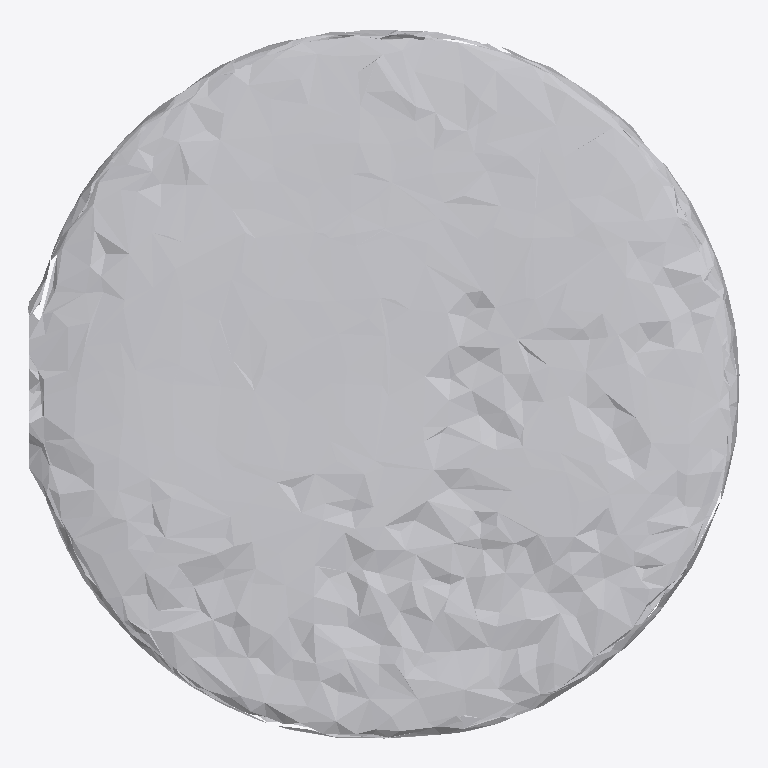
Plan cut of the same IFC building model at storey 'Ground Floor' (level 0.00 m, cut at 1.40 m), seen from above with north up, elements coloured by IFC class: 1 other element (light grey). No cut surface shows.
Extent 0.954 m × 0.951 m × 0.135 m (x, y, z). Storeys (1): Ground Floor at 0.00 m. Elements (1): 1 IfcFurniture.

HEADER;
FILE_DESCRIPTION(('ViewDefinition [CoordinationView]'),'2;1');
FILE_NAME('','2026-07-12T15:32:16',(''),(''),'IfcOpenShell 0.8.0','IfcOpenShell 0.8.0','');
FILE_SCHEMA(('IFC4'));
ENDSEC;
DATA;
#17=IFCPROJECT('142gLQANf8rw8iNigeRMpX',#5,'Office Project',$,$,$,$,(#15),#10);
#20=IFCSITE('0MAoi48hX9cekpSHO5dyxZ',#5,'Site',$,$,#19,$,$,.ELEMENT.,$,$,$,$,$);
#22=IFCBUILDING('253eyEfGnFfhIlkL1wolVb',#5,'Building',$,$,#21,$,$,.ELEMENT.,$,$,$);
#24=IFCBUILDINGSTOREY('14sLyPQ0T4ax2nanJKIqHd',#5,'Ground Floor',$,$,#23,$,$,.ELEMENT.,0.0);
#35=IFCFURNITURE('10tEGtqQvDvASFA6UJV2h7',#5,'bookshelf',$,$,#34,#31,$,$);
ENDSEC;
